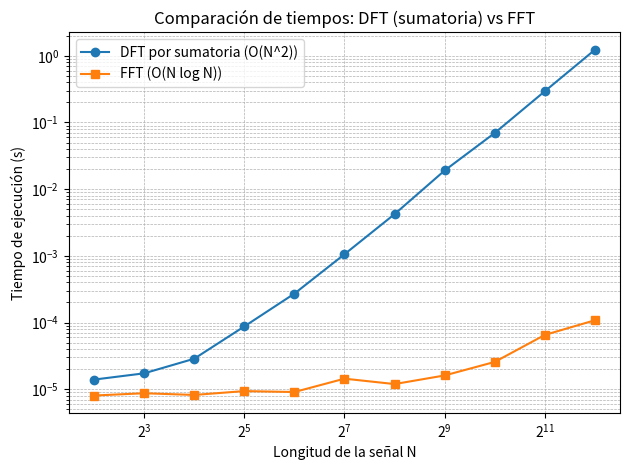
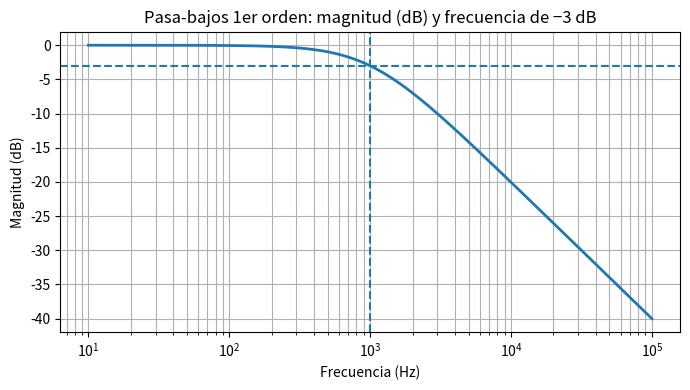

Python code for these plots, in order: (Note: this script raises an exception after producing the figures.)
# Comparación de tiempos: DFT por sumatoria (O(N^2)) vs FFT (O(N log N))
import numpy as np
import time
import pandas as pd
import matplotlib.pyplot as plt

# Reproducibilidad
rng = np.random.default_rng(12345)

# Longitudes solicitadas
Ns = [4, 8, 16, 32, 64, 128, 256, 512, 1024, 2048, 4096]

# Número de repeticiones para promediar (más repeticiones en N pequeños, menos en N grandes)
def reps_for_N(N):
    if N <= 128:
        return 7
    elif N <= 512:
        return 5
    elif N <= 2048:
        return 3
    else:
        return 2  # 4096 puede ser más costoso
# DFT por sumatoria usando multiplicación matricial (O(N^2))
# Usamos float32/complex64 para reducir memoria y evitar fallas con N grandes.
def dft_sum(x):
    N = x.shape[0]
    n = np.arange(N, dtype=np.float32)
    k = n.reshape(-1, 1)
    W = np.exp(-2j * np.pi * (k @ n.reshape(1, -1)) / np.float32(N)).astype(np.complex64)
    return (W @ x.astype(np.complex64))

# FFT usando NumPy (O(N log N))
def fft_np(x):
    return np.fft.fft(x)

# Medición robusta (mediana del tiempo de varias repeticiones)
def median_time(func, x, reps):
    times = []
    for _ in range(reps):
        t0 = time.perf_counter()
        _ = func(x)
        t1 = time.perf_counter()
        times.append(t1 - t0)
    return float(np.median(times))

# Ejecutar mediciones
rows = []
for N in Ns:
    reps = reps_for_N(N)
    x = rng.standard_normal(N, dtype=np.float64)  # misma señal para ambos métodos

    t_fft = median_time(fft_np, x, reps)

    try:
        t_dft = median_time(dft_sum, x, reps)
    except Exception as e:
        # Si no alcanza memoria para la DFT matricial, lo registramos como NaN
        t_dft = np.nan

    rows.append({"N": N, "Tiempo_DFT_sum (s)": t_dft, "Tiempo_FFT (s)": t_fft})

df = pd.DataFrame(rows)
print(df)
# Guardar CSV (opcional)
df.to_csv("tiempos_dft_vs_fft.csv", index=False)

# Gráfica comparativa (log–log)
plt.figure()
plt.plot(df["N"], df["Tiempo_DFT_sum (s)"], marker="o", label="DFT por sumatoria (O(N^2))")
plt.plot(df["N"], df["Tiempo_FFT (s)"], marker="s", label="FFT (O(N log N))")
plt.xscale("log", base=2)
plt.yscale("log")
plt.xlabel("Longitud de la señal N")
plt.ylabel("Tiempo de ejecución (s)")
plt.title("Comparación de tiempos: DFT (sumatoria) vs FFT")
plt.legend()
plt.grid(True, which="both", linestyle="--", linewidth=0.5)
plt.tight_layout()
plt.show()

#Gráfica ilustrativa de −3 dB en un pasa-bajos de 1er orden

import numpy as np
import matplotlib.pyplot as plt

fc = 1000.0  # Hz
f = np.logspace(1, 5, 1000)  # 10 Hz a 100 kHz

H = 1.0 / np.sqrt(1.0 + (f/fc)**2)
HdB = 20*np.log10(H)

plt.figure(figsize=(7,4))
plt.semilogx(f, HdB, linewidth=2)
plt.axhline(-3, linestyle='--')
plt.axvline(fc, linestyle='--')
plt.title('Pasa-bajos 1er orden: magnitud (dB) y frecuencia de −3 dB')
plt.xlabel('Frecuencia (Hz)')
plt.ylabel('Magnitud (dB)')
plt.grid(True, which='both')
plt.tight_layout()

plt.show()

import numpy as np
import matplotlib.pyplot as plt

Fs = 5000           # Frecuencia de muestreo [Hz]
Ts = 1/Fs           # Periodo de muestreo
t = np.arange(0, 0.1, Ts)  # Vector de tiempo (0.1 s)
fc = 200            # Frecuencia de la portadora [Hz]
fm = 20             # Frecuencia del mensaje (solo para coseno) [Hz]

# El usuario define el índice de modulación
m = float(input("Ingrese el índice de modulación (por ejemplo, 0.5 o 1): "))

m_pulso = np.where((t % (1/fm)) < (1/(2*fm)), 1, 0)

# 2. Señal mensaje tipo coseno
m_cos = np.cos(2*np.pi*fm*t)


# Señales moduladas (AM)

Ac = 1  # amplitud portadora
s_pulso = (1 + m * m_pulso) * Ac * np.cos(2*np.pi*fc*t)
s_cos = (1 + m * m_cos) * Ac * np.cos(2*np.pi*fc*t)

# Transformadas en frecuencia (rfft)

N = len(t)
freq = np.fft.rfftfreq(N, Ts)

S_pulso = np.abs(np.fft.rfft(s_pulso))
S_cos = np.abs(np.fft.rfft(s_cos))

plt.figure(figsize=(14,10))

# Señal pulso en tiempo
plt.subplot(2,2,1)
plt.plot(t, s_pulso, color='tab:blue')
plt.title(f'Señal AM (mensaje rectangular) - m={m}')
plt.xlabel('Tiempo [s]')
plt.ylabel('Amplitud')
plt.grid(True)


# Señal coseno en tiempo
plt.subplot(2,2,2)
plt.plot(t, s_cos, color='tab:orange')
plt.title(f'Señal AM (mensaje cosenoidal) - m={m}')
plt.xlabel('Tiempo [s]')
plt.ylabel('Amplitud')
plt.grid(True)


# Espectro pulso
plt.subplot(2,2,3)
plt.plot(freq, S_pulso, color='tab:blue')
plt.title('Espectro |S_pulso(f)|')
plt.xlabel('Frecuencia [Hz]')
plt.ylabel('Magnitud')
plt.xlim(0, 1000)
plt.grid(True)


# Espectro coseno
plt.subplot(2,2,4)
plt.plot(freq, S_cos, color='tab:orange')
plt.title('Espectro |S_cos(f)|')
plt.xlabel('Frecuencia [Hz]')
plt.ylabel('Magnitud')
plt.xlim(0, 1000)
plt.grid(True)

plt.tight_layout()
plt.show()

#paquetes de para simulación
import numpy as np
import scipy
import matplotlib.pyplot as plt
#%matplotlib inline
import scipy.signal as sig
import scipy.optimize as opt
#from IPython.display import Image
import sympy as sym
#sym.init_session()

s = sym.symbols('s', complex=True)
t, R, L, C = sym.symbols('t R L C', positive=True)
X = sym.Function('X')(s)

Y = 1/(R*C*s + 1) * X
Y

R_v = 100 #valores de simulacion de R
C_v =  470e-6 # valores de simulacion de C
Y_RC = Y.subs(R, R_v).subs(C, C_v)
Y_RC

num = np.array([1]) #coeficientes del numerador de la funcion de transferencia como numpy array
den = np.array([R_v*C_v,1])#coeficientes del denominador de la funcion de transferencia como numpy array
G_n = sig.TransferFunction(num, den) #funcion de transferencia en
print(num)
print(den)

Fo = 60 #frec alimentación
Fs = 30*Fo #frecuencia muestreo
To = 1/Fo #periodo fundamental
Ts = 1/Fs #periodo muestreo
t = np.arange(0, 8*To,Ts) # se simulan 5 peridos de alimentación con un muestreo segun Ts
A = 120 #amplitud entrada
#función de entrada aproximada como onda senoidal rectificada completa
in_o = A*(np.sin(2*np.pi*Fo*t))
rec_c = sig.square(2*np.pi*Fo*t)#función tren de pulsos para simular señal rectificada
#Para rectificador de media onda:
rec_m = 0.5*(sig.square(2*np.pi*Fo*t)+1)
in_ = in_o * rec_c #si se quiere probar con rec media onda multiplicar por rec_m
out = G_n.output(in_, T=t)[1] #evaluar salida ante entrada rectificada mediante aproximacion numérica de scipy

#señales de alimentación y tren de pulsos
plt.plot(t,in_o,label='Alimentación')
plt.legend()
plt.show()

plt.plot(t,rec_c,label='Tren Pulsos')
plt.legend()
plt.show()

plt.plot(t, in_,label='In(t)')#entrada rectificada
plt.plot(t, out,label='Out(t)')#salida del circuito
plt.xlabel('t [s]')
plt.ylabel('out(t)')
plt.show()

vfre = np.fft.rfftfreq(len(out),1/Fs) #vector de frecuencia en Hz segun tamaño del vector y tiempo de muestreo
Xf = np.fft.rfft(out)

plt.stem(vfre,abs(Xf/len(out)))
plt.xlabel('Frecuencia [Hz]')
plt.ylabel('$|X(f)|$')
plt.show()
